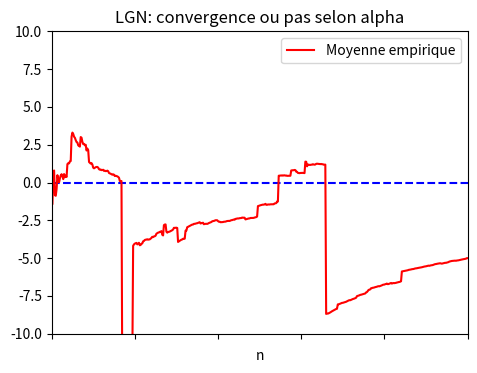

The matplotlib source for this figure: (Note: this script raises an exception after producing the figure.)
import numpy as np
import matplotlib.pyplot as plt
from matplotlib.widgets import Slider
plt.close("all")



NMin,NMax=1.,int(1e3)
alphamin,alphamax=.8,2.
signs = 2*np.random.binomial(1,.5,NMax)-1
U = np.random.rand(NMax)
t=np.arange(1,int(NMax)+1)

M=10#max(abs(np.cumsum(signs*U**(-1))/t))



fig, ax = plt.subplots()
plt.subplots_adjust(left=0.25, bottom=0.25)
N0 = 500
alpha0=1.
X=signs[:N0]*U[:N0]**(-1/alpha0)
S=np.cumsum(X)/t[:N0]
plt.title("LGN: convergence ou pas selon alpha")
plt.plot((0,1),(0,0),"b--")
l,=plt.plot(t[:N0]/N0,S,"r",label="Moyenne empirique")
plt.axis([0, 1, -M,M])
ax.set_xticklabels(()) 
plt.xlabel("n")
plt.legend(loc=1)


axcolor = 'lightgoldenrodyellow'
axN = plt.axes([0.25, 0.15, 0.65, 0.03], axisbg=axcolor)
axalpha  = plt.axes([0.25, 0.1, 0.65, 0.03], axisbg=axcolor)
sN = Slider(axN, 'Valeur max de n', NMin, NMax, valinit=N0)
salpha = Slider(axalpha, 'alpha', alphamin,alphamax, valinit=alpha0)

    
def update(val):
    N = sN.val
    alpha = salpha.val
    X=signs[:N]*U[:N]**(-1/alpha)
    S=np.cumsum(X)/t[:N]
    l.set_xdata(t[:N]/N)
    l.set_ydata(S)
    fig.canvas.draw_idle()

#plt.legend(loc='best')
sN.on_changed(update)
salpha.on_changed(update)

plt.show()